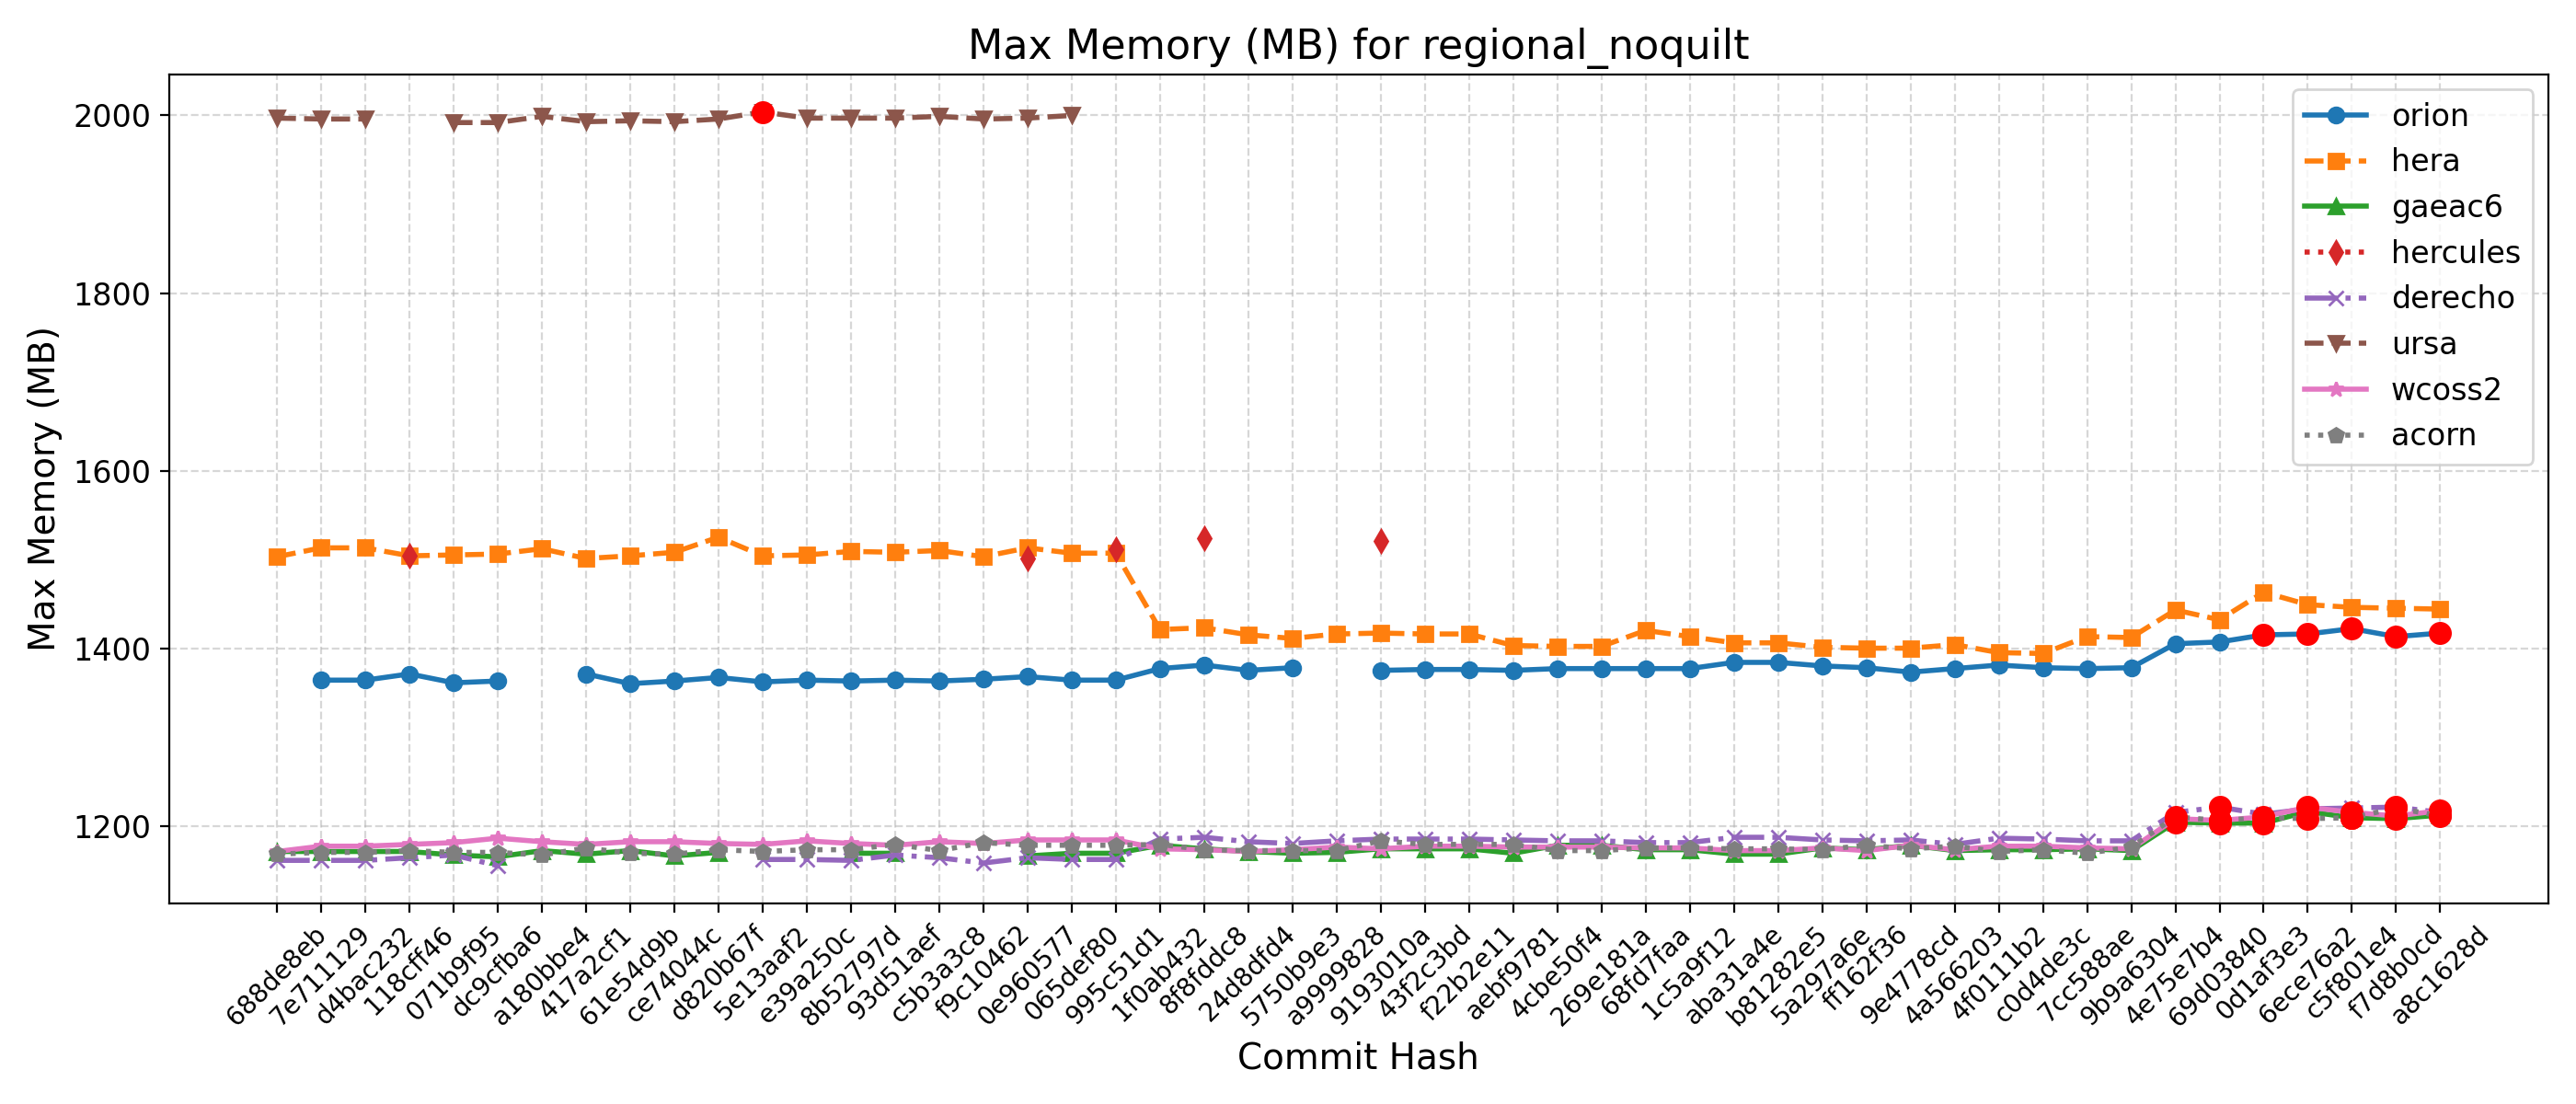

The data file committed next to this chart (first rows):
Hash, Date, Message, orion, hera, gaeac6, hercules, derecho, ursa, wcoss2, acorn
688de8eb, 2025-09-04, Fix default cdmbgwd settings (#2788), , 1503, 1171, , 1161, 1997, 1171, 1168
7e711129, 2025-09-02, Use container with spack stack 1.9.2 (#2…, 1364, 1513, 1171, , 1161, 1996, 1177, 1170
d4bac232, 2025-08-29, MPAS dycore + Atmosphere Generalization …, 1364, 1513, 1171, , 1161, 1996, 1177, 1170
118cff46, 2025-08-25, Add FV3 grid mask for regional domains t…, 1371, 1504, 1171, 1504, 1164, , 1179, 1172
071b9f95, 2025-08-22, Fix Restart IAU and Ultra-Low Reproducib…, 1361, 1505, 1167, , 1167, 1992, 1181, 1170
dc9cfba6, 2025-08-19, Update CICE through 2025-07 and switch t…, 1363, 1506, 1165, , 1155, 1992, 1186, 1170
a180bbe4, 2025-08-15, FV3: Fix Prate_avg and UPP call freq + F…, , 1512, 1172, , , 1999, 1182, 1167
417a2cf1, 2025-08-13, Fix conus13km tests restart and decompos…, 1371, 1501, 1168, , , 1993, 1179, 1175
61e54d9b, 2025-08-11, Add two-way ocean-wave coupling feature …, 1360, 1504, 1172, , , 1994, 1182, 1169
ce74044c, 2025-08-06, Create a user-friendly "process model" t…, 1363, 1508, 1166, , , 1993, 1182, 1168
d820b67f, 2025-08-01, Update GOCART to v2.4.3 (#2819), 1367, 1525, 1170, , , 1996, 1180, 1173
5e13aaf2, 2025-07-29, Update DATM meshes and switch to bilinea…, 1362, 1504, , , 1162, 2004, 1179, 1171
e39a250c, 2025-07-24, Update FV3 hash to include UPP ss192/Urs…, 1364, 1505, , , 1162, 1997, 1183, 1173
8b52797d, 2025-07-21, Combination of 2684,2707,2771 (MERRA2 3-…, 1363, 1509, 1169, , 1161, 1997, 1180, 1173
93d51aef, 2025-07-17, Exporting Canopy Variables from AQM to F…, 1364, 1508, 1169, , 1167, 1997, 1178, 1179
c5b3a3c8, 2025-07-14, GFDLMP-v3 and TEMPO MP microphysics (#25…, 1363, 1510, , , 1164, 1999, 1182, 1172
f9c10462, 2025-07-11, Combination of several CCPP-physics PRs …, 1365, 1503, , , 1158, 1996, 1180, 1181
0e960577, 2025-07-09, Combination #2777 (maintask writes CMEPS…, 1368, 1513, 1166, 1501, 1164, 1997, 1184, 1178
065def80, 2025-07-07, Port UFS-WM to Ursa (#2471), 1364, 1507, 1169, , 1162, 2000, 1184, 1178
995c51d1, 2025-07-03, Upgrade UFS-WM to spack-stack/1.9.2 (#26…, 1364, 1507, 1169, 1511, 1162, , 1184, 1178
1f0ab432, 2025-07-01, Reduce WW3 memory use (#2624), 1377, 1421, 1178, , 1185, , 1174, 1179
8f8fddc8, 2025-06-30, Bring in scale-aware 3DTKE related chang…, 1381, 1423, 1174, 1524, 1187, , 1173, 1173
24d8dfd4, 2025-06-26, Slight modification in orographic gravit…, 1375, 1415, 1171, , 1182, , 1171, 1172
5750b9e3, 2025-06-20, gcycle update (#2747), 1378, 1411, 1169, , 1180, , 1173, 1172
a9999828, 2025-06-12, Add a new parameter in dycore to control…, , 1416, 1170, , 1183, , 1176, 1172
9193010a, 2025-06-06, In Noah-MP, set zero for canopy liquid a…, 1375, 1417, 1174, 1521, 1185, , 1174, 1183
43f2c3bd, 2025-06-04, Urgent Documentation Update for HSD Capa…, 1376, 1416, 1174, , 1185, , 1177, 1179
f22b2e11, 2025-06-02, Bug fix for surface roughness calculatio…, 1376, 1416, 1174, , 1185, , 1177, 1179
aebf9781, 2025-05-27, Fix bug to improve wave initialization b…, 1375, 1403, 1169, , 1184, , 1176, 1179
4cbe50f4, 2025-05-23, Add idealized, regional tropical cyclone…, 1377, 1402, 1178, , 1183, , 1176, 1172
269e181a, 2025-05-23, Add GFSv17 IAU restart tests without wav…, 1377, 1402, 1178, , 1183, , 1176, 1172
68fd7faa, 2025-05-15, Enable Hera, Hercules Gnu tests: cpld_de…, 1377, 1420, 1173, , 1181, , 1175, 1175
1c5a9f12, 2025-05-09, Add "ultra low" coupled configurations t…, 1377, 1413, 1173, , 1181, , 1175, 1175
aba31a4e, 2025-05-06, Resolve miscellaneous WM issues and upda…, 1384, 1406, 1168, , 1187, , 1172, 1174
b81282e5, 2025-05-05, Switch to vector remapping and bilinear …, 1384, 1406, 1168, , 1187, , 1172, 1174
5a297a6e, 2025-05-02, improve coupled model startup cost for w…, 1380, 1401, 1175, , 1184, , 1175, 1173
ff162f36, 2025-05-01, NSSL MP scheme updates + Stochastic Phys…, 1378, 1400, 1173, , 1183, , 1172, 1178
9e4778cd, 2025-04-25, Loosen restriction on optional arguments…, 1373, 1400, 1178, , 1184, , 1178, 1174
4a566203, 2025-04-23, CMake Atmosphere Dycore Generalization +…, 1377, 1404, 1172, , 1179, , 1173, 1177
4f0111b2, 2025-04-21, Add CMEPS log file at restart write; IAU…, 1381, 1395, 1173, , 1186, , 1177, 1171
c0d4de3c, 2025-04-18, Update mom6 to its main repository 20250…, 1378, 1394, 1173, , 1185, , 1177, 1173
7cc588ae, 2025-04-16, Add PIO configuration variables for CMEP…, 1377, 1413, 1174, , 1183, , 1175, 1169
9b9a6304, 2025-04-11, Memcheck fixes (#2655), 1378, 1412, 1172, , 1183, , 1174, 1176
4e75e7b4, 2025-04-10, Update upp submodule to the latest UPP (…, 1405, 1443, 1204, , 1215, , 1208, 1210
69d03840, 2025-04-07, Use ESMF Redist instead of Remap for FV3…, 1407, 1432, 1203, , 1221, , 1206, 1206
0d1af3e3, 2025-04-02, Convert GFS DDTs from blocked data struc…, 1415, 1463, 1203, , 1213, , 1210, 1209
6ece76a2, 2025-03-28, Update WW3  by merging develop  as of 20…, 1416, 1449, 1216, , 1219, , 1221, 1208
c5f801e4, 2025-03-27, Sync CDEPS and CMEPS to ESCOMP (#2664), 1422, 1446, 1209, , 1220, , 1215, 1209
f7d8b0cd, 2025-03-26, Add support for FV3 native grid (cubed s…, 1413, 1445, 1208, , 1221, , 1211, 1220
a8c1628d, 2025-03-24, Introduce prognostic updraft velocity to…, 1417, 1444, 1212, , 1215, , 1217, 1211
